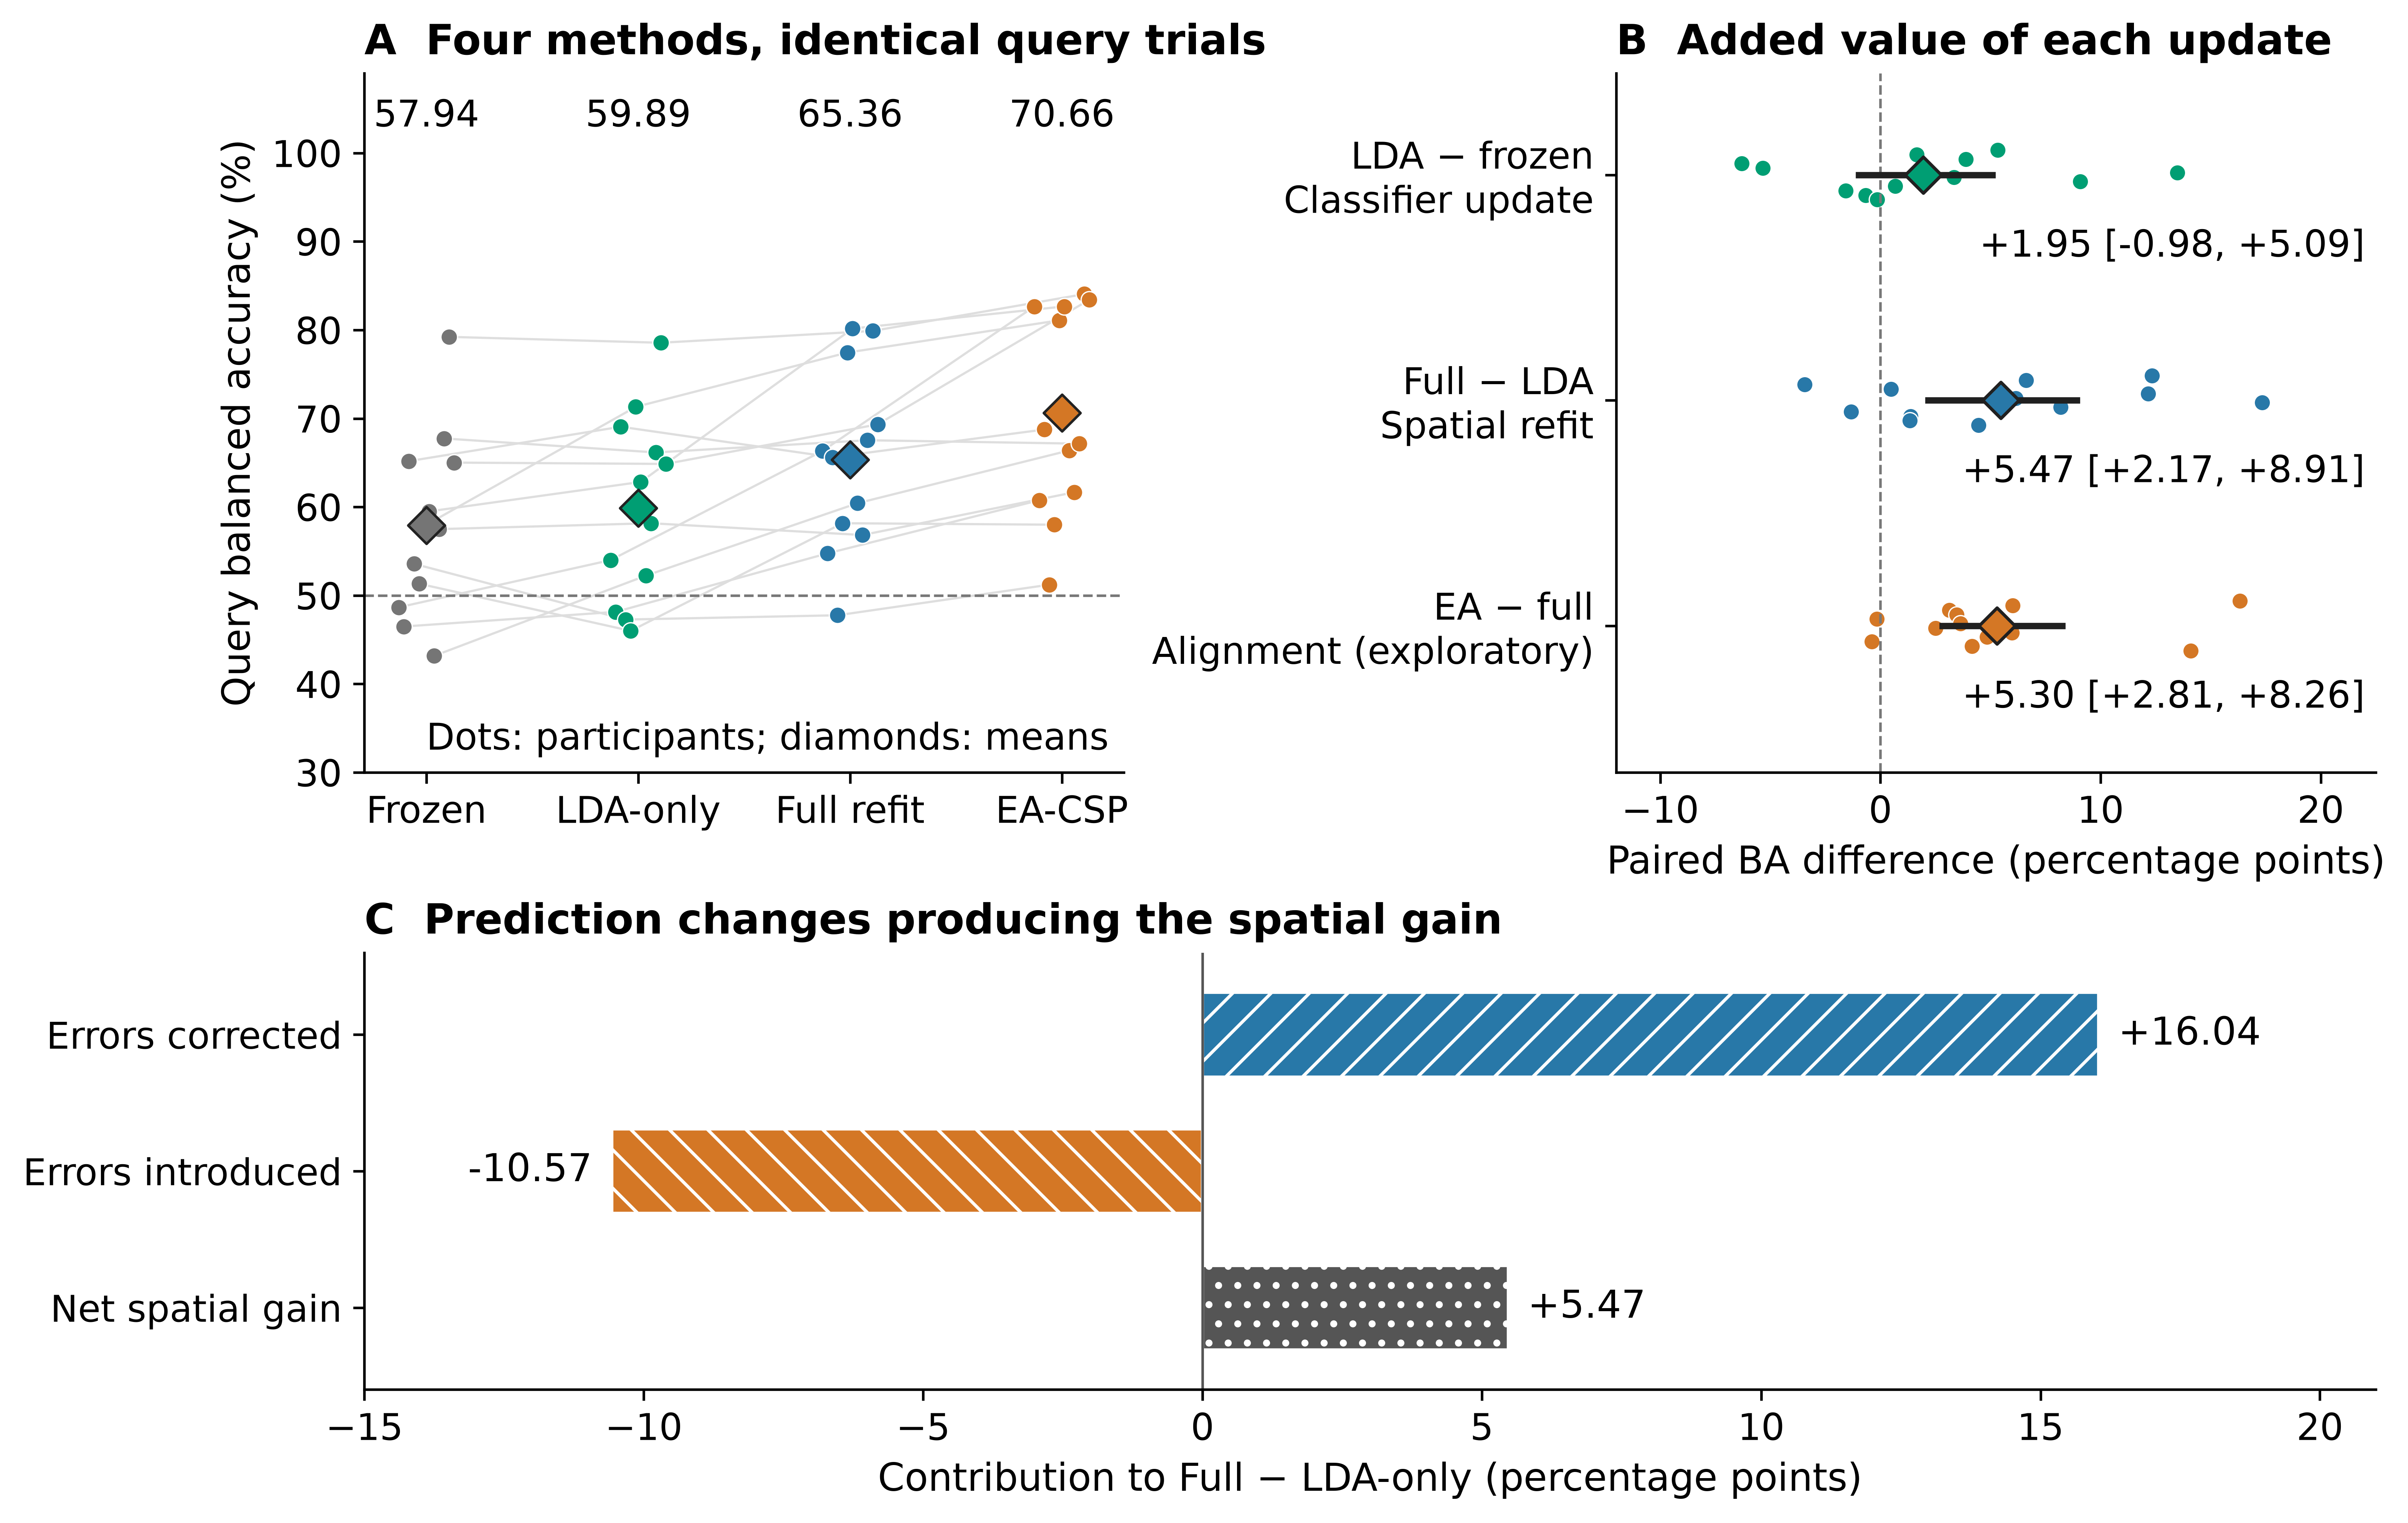

The file beside this chart, header and first rows:
panel, cohort, participant, method, value, unit, contrast, lower, upper, interval_scope, measure
A, remaining12, sub-2, source_only, 48.67, BA_percent, , , , , 
A, remaining12, sub-3, source_only, 46.49, BA_percent, , , , , 
A, remaining12, sub-5, source_only, 65.18, BA_percent, , , , , 
A, remaining12, sub-6, source_only, 53.58, BA_percent, , , , , 
A, remaining12, sub-8, source_only, 51.33, BA_percent, , , , , 
A, remaining12, sub-9, source_only, 57.83, BA_percent, , , , , 
A, remaining12, sub-11, source_only, 59.5, BA_percent, , , , , 
A, remaining12, sub-12, source_only, 43.17, BA_percent, , , , , 
A, remaining12, sub-14, source_only, 57.5, BA_percent, , , , , 
A, remaining12, sub-15, source_only, 67.75, BA_percent, , , , , 
A, remaining12, sub-17, source_only, 79.23, BA_percent, , , , , 
A, remaining12, sub-18, source_only, 65.02, BA_percent, , , , , 
A, remaining12, mean, source_only, 57.94, BA_percent, , , , , 
A, remaining12, sub-2, frozen_csp_lda_recalibration, 54.0, BA_percent, , , , , 
A, remaining12, sub-3, frozen_csp_lda_recalibration, 48.15, BA_percent, , , , , 
A, remaining12, sub-5, frozen_csp_lda_recalibration, 69.07, BA_percent, , , , , 
A, remaining12, sub-6, frozen_csp_lda_recalibration, 47.28, BA_percent, , , , , 
A, remaining12, sub-8, frozen_csp_lda_recalibration, 46.0, BA_percent, , , , , 
A, remaining12, sub-9, frozen_csp_lda_recalibration, 71.32, BA_percent, , , , , 
A, remaining12, sub-11, frozen_csp_lda_recalibration, 62.83, BA_percent, , , , , 
A, remaining12, sub-12, frozen_csp_lda_recalibration, 52.24, BA_percent, , , , , 
A, remaining12, sub-14, frozen_csp_lda_recalibration, 58.17, BA_percent, , , , , 
A, remaining12, sub-15, frozen_csp_lda_recalibration, 66.17, BA_percent, , , , , 
A, remaining12, sub-17, frozen_csp_lda_recalibration, 78.56, BA_percent, , , , , 
A, remaining12, sub-18, frozen_csp_lda_recalibration, 64.87, BA_percent, , , , , 
A, remaining12, mean, frozen_csp_lda_recalibration, 59.89, BA_percent, , , , , 
A, remaining12, sub-2, refit_csp_lda, 66.33, BA_percent, , , , , 
A, remaining12, sub-3, refit_csp_lda, 54.76, BA_percent, , , , , 
A, remaining12, sub-5, refit_csp_lda, 65.62, BA_percent, , , , , 
A, remaining12, sub-6, refit_csp_lda, 47.76, BA_percent, , , , , 
A, remaining12, sub-8, refit_csp_lda, 58.17, BA_percent, , , , , 
A, remaining12, sub-9, refit_csp_lda, 77.46, BA_percent, , , , , 
A, remaining12, sub-11, refit_csp_lda, 80.17, BA_percent, , , , , 
A, remaining12, sub-12, refit_csp_lda, 60.43, BA_percent, , , , , 
A, remaining12, sub-14, refit_csp_lda, 56.83, BA_percent, , , , , 
A, remaining12, sub-15, refit_csp_lda, 67.54, BA_percent, , , , , 
A, remaining12, sub-17, refit_csp_lda, 79.89, BA_percent, , , , , 
A, remaining12, sub-18, refit_csp_lda, 69.33, BA_percent, , , , , 
A, remaining12, mean, refit_csp_lda, 65.36, BA_percent, , , , , 
A, remaining12, sub-2, ea_csp_lda, 82.67, BA_percent, , , , , 
A, remaining12, sub-3, ea_csp_lda, 60.77, BA_percent, , , , , 
A, remaining12, sub-5, ea_csp_lda, 68.75, BA_percent, , , , , 
A, remaining12, sub-6, ea_csp_lda, 51.22, BA_percent, , , , , 
A, remaining12, sub-8, ea_csp_lda, 58, BA_percent, , , , , 
A, remaining12, sub-9, ea_csp_lda, 81.1, BA_percent, , , , , 
A, remaining12, sub-11, ea_csp_lda, 82.67, BA_percent, , , , , 
A, remaining12, sub-12, ea_csp_lda, 66.39, BA_percent, , , , , 
A, remaining12, sub-14, ea_csp_lda, 61.67, BA_percent, , , , , 
A, remaining12, sub-15, ea_csp_lda, 67.16, BA_percent, , , , , 
A, remaining12, sub-17, ea_csp_lda, 84.06, BA_percent, , , , , 
A, remaining12, sub-18, ea_csp_lda, 83.43, BA_percent, , , , , 
A, remaining12, mean, ea_csp_lda, 70.66, BA_percent, , , , , 
B, remaining12, sub-2, , 5.333, BA_percentage_points, lda_minus_frozen_pp, , , , 
B, remaining12, sub-3, , 1.652, BA_percentage_points, lda_minus_frozen_pp, , , , 
B, remaining12, sub-5, , 3.886, BA_percentage_points, lda_minus_frozen_pp, , , , 
B, remaining12, sub-6, , -6.298, BA_percentage_points, lda_minus_frozen_pp, , , , 
B, remaining12, sub-8, , -5.333, BA_percentage_points, lda_minus_frozen_pp, , , , 
B, remaining12, sub-9, , 13.48, BA_percentage_points, lda_minus_frozen_pp, , , , 
B, remaining12, sub-11, , 3.333, BA_percentage_points, lda_minus_frozen_pp, , , , 
B, remaining12, sub-12, , 9.07, BA_percentage_points, lda_minus_frozen_pp, , , , 
... 34 more rows
